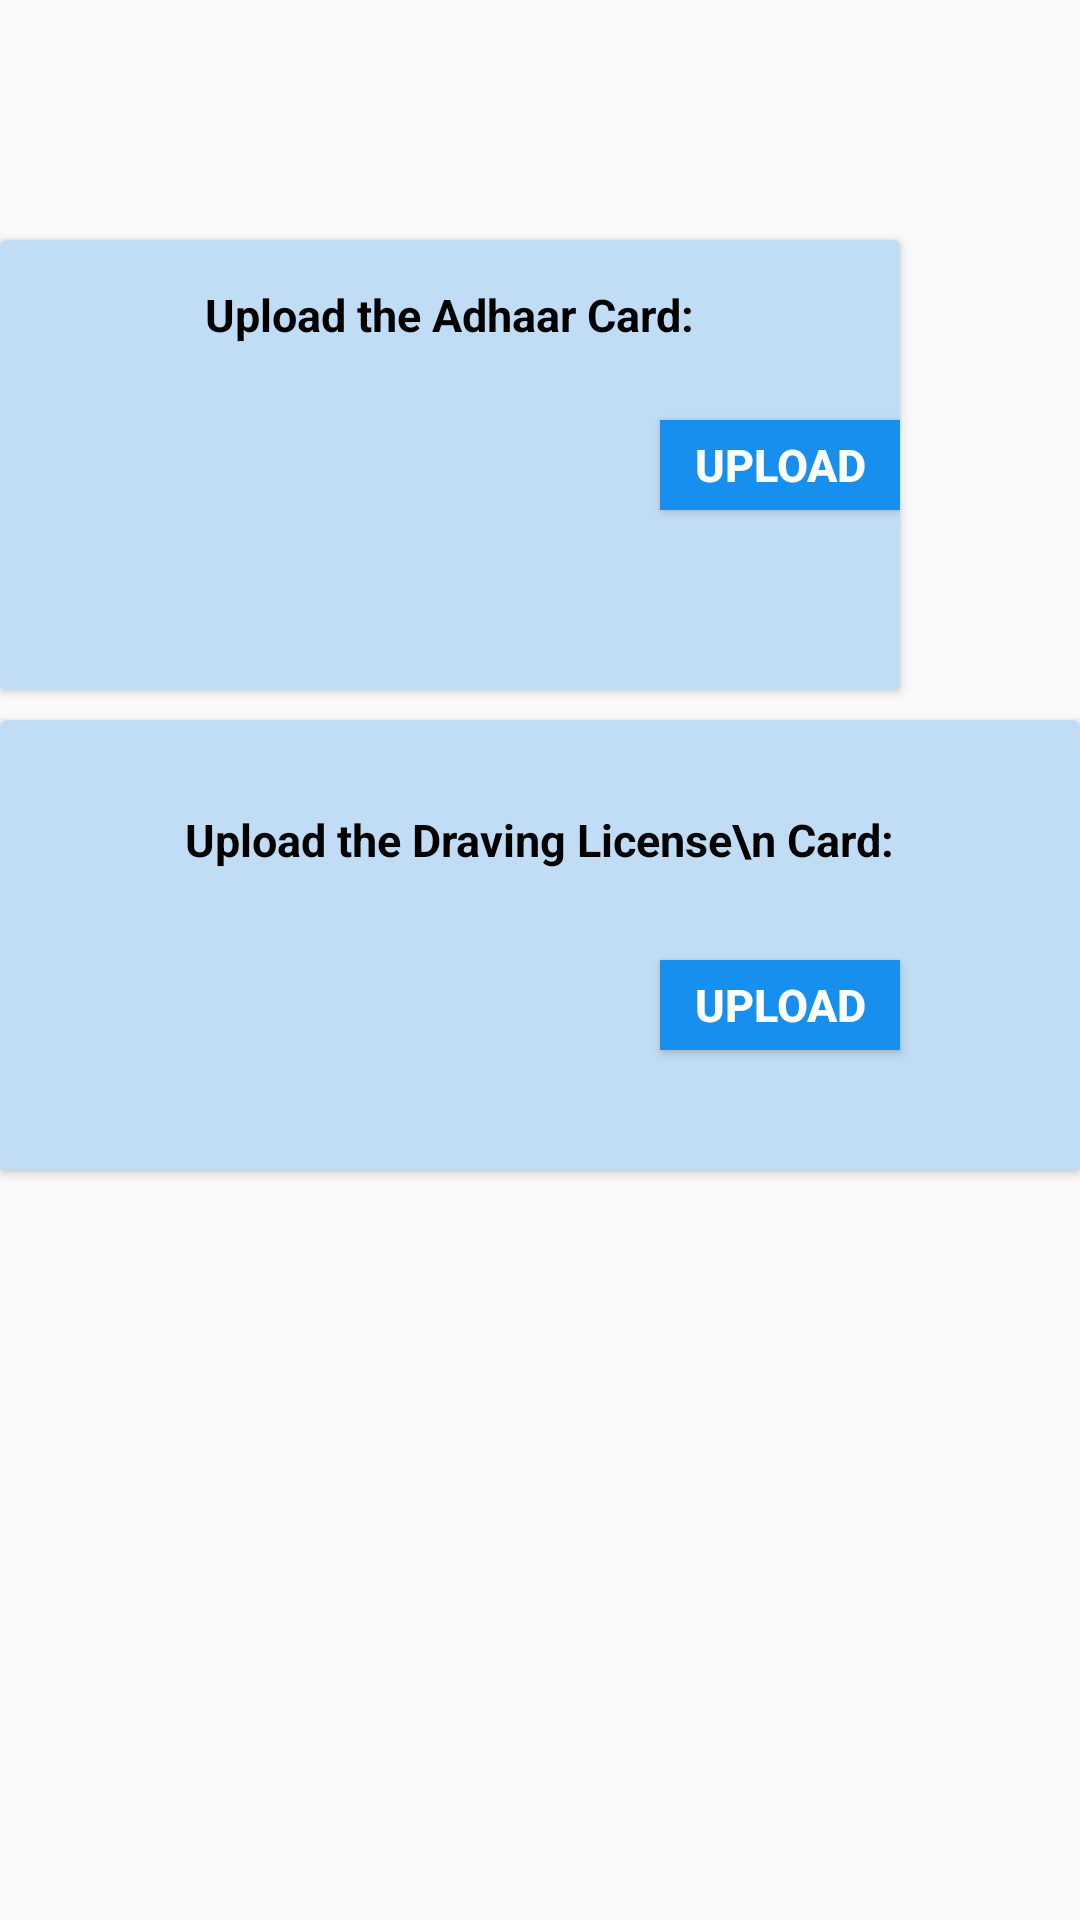

Produce the Android XML layout that renders to this screen, including the resource entries it uses.
<!-- AndroidManifest.xml: application theme AppTheme -->
<!-- res/layout/activity_upload_license.xml -->
<?xml version="1.0" encoding="utf-8"?>
<RelativeLayout xmlns:android="http://schemas.android.com/apk/res/android"
    xmlns:app="http://schemas.android.com/apk/res-auto"
    xmlns:tools="http://schemas.android.com/tools"
    android:layout_width="match_parent"
    android:layout_height="match_parent"
   >

    <androidx.cardview.widget.CardView
        android:layout_width="wrap_content"
        android:layout_height="150dp"
        android:layout_marginTop="80dp"
        app:cardBackgroundColor="#C1DDF5">

        <TextView
            android:layout_width="wrap_content"
            android:layout_gravity="center_horizontal"
            android:layout_height="50dp"
            android:text="Upload the Adhaar Card:"
            android:textSize="15dp"
            android:textStyle="bold"
            android:textColor="#000"
            android:gravity="center">
        </TextView>

        <Button
            android:id="@+id/upload1"
            android:layout_width="80dp"
            android:layout_height="30dp"
            android:text="Upload"
            android:textStyle="bold"
            android:textColor="#fff"
            android:textSize="15dp"
            android:background="#178FEE"
            android:layout_marginLeft="220dp"
            android:layout_marginTop="60dp">
        </Button>

    </androidx.cardview.widget.CardView>


    <androidx.cardview.widget.CardView
        android:layout_width="match_parent"
        android:layout_height="150dp"
        android:layout_marginTop="240dp"
        app:cardBackgroundColor="#C1DDF5">

        <TextView
            android:layout_width="wrap_content"
            android:layout_height="80dp"
            android:layout_gravity="center_horizontal"
            android:text="Upload the Draving License\n Card:"
            android:textSize="15dp"
            android:textStyle="bold"
            android:textColor="#000"
            android:gravity="center">
        </TextView>

        <Button
            android:id="@+id/upload2"
            android:layout_width="80dp"
            android:layout_height="30dp"
            android:text="Upload"
            android:textStyle="bold"
            android:textColor="#fff"
            android:textSize="15dp"
            android:background="#178FEE"
            android:layout_marginLeft="220dp"
            android:layout_marginTop="80dp">
        </Button>

    </androidx.cardview.widget.CardView>







</RelativeLayout>
<!-- resources referenced by this layout -->
<resources>
  <style name="AppTheme" parent="Theme.AppCompat.Light.NoActionBar">
          
          <item name="colorPrimary">@color/colorPrimary</item>
          <item name="colorPrimaryDark">@color/colorPrimaryDark</item>
          <item name="colorAccent">@color/colorAccent</item>
      </style>
  <color name="colorPrimary">#AC10D7</color>
  <color name="colorPrimaryDark">#AC10D7</color>
  <color name="colorAccent">#AC10D7</color>
</resources>
